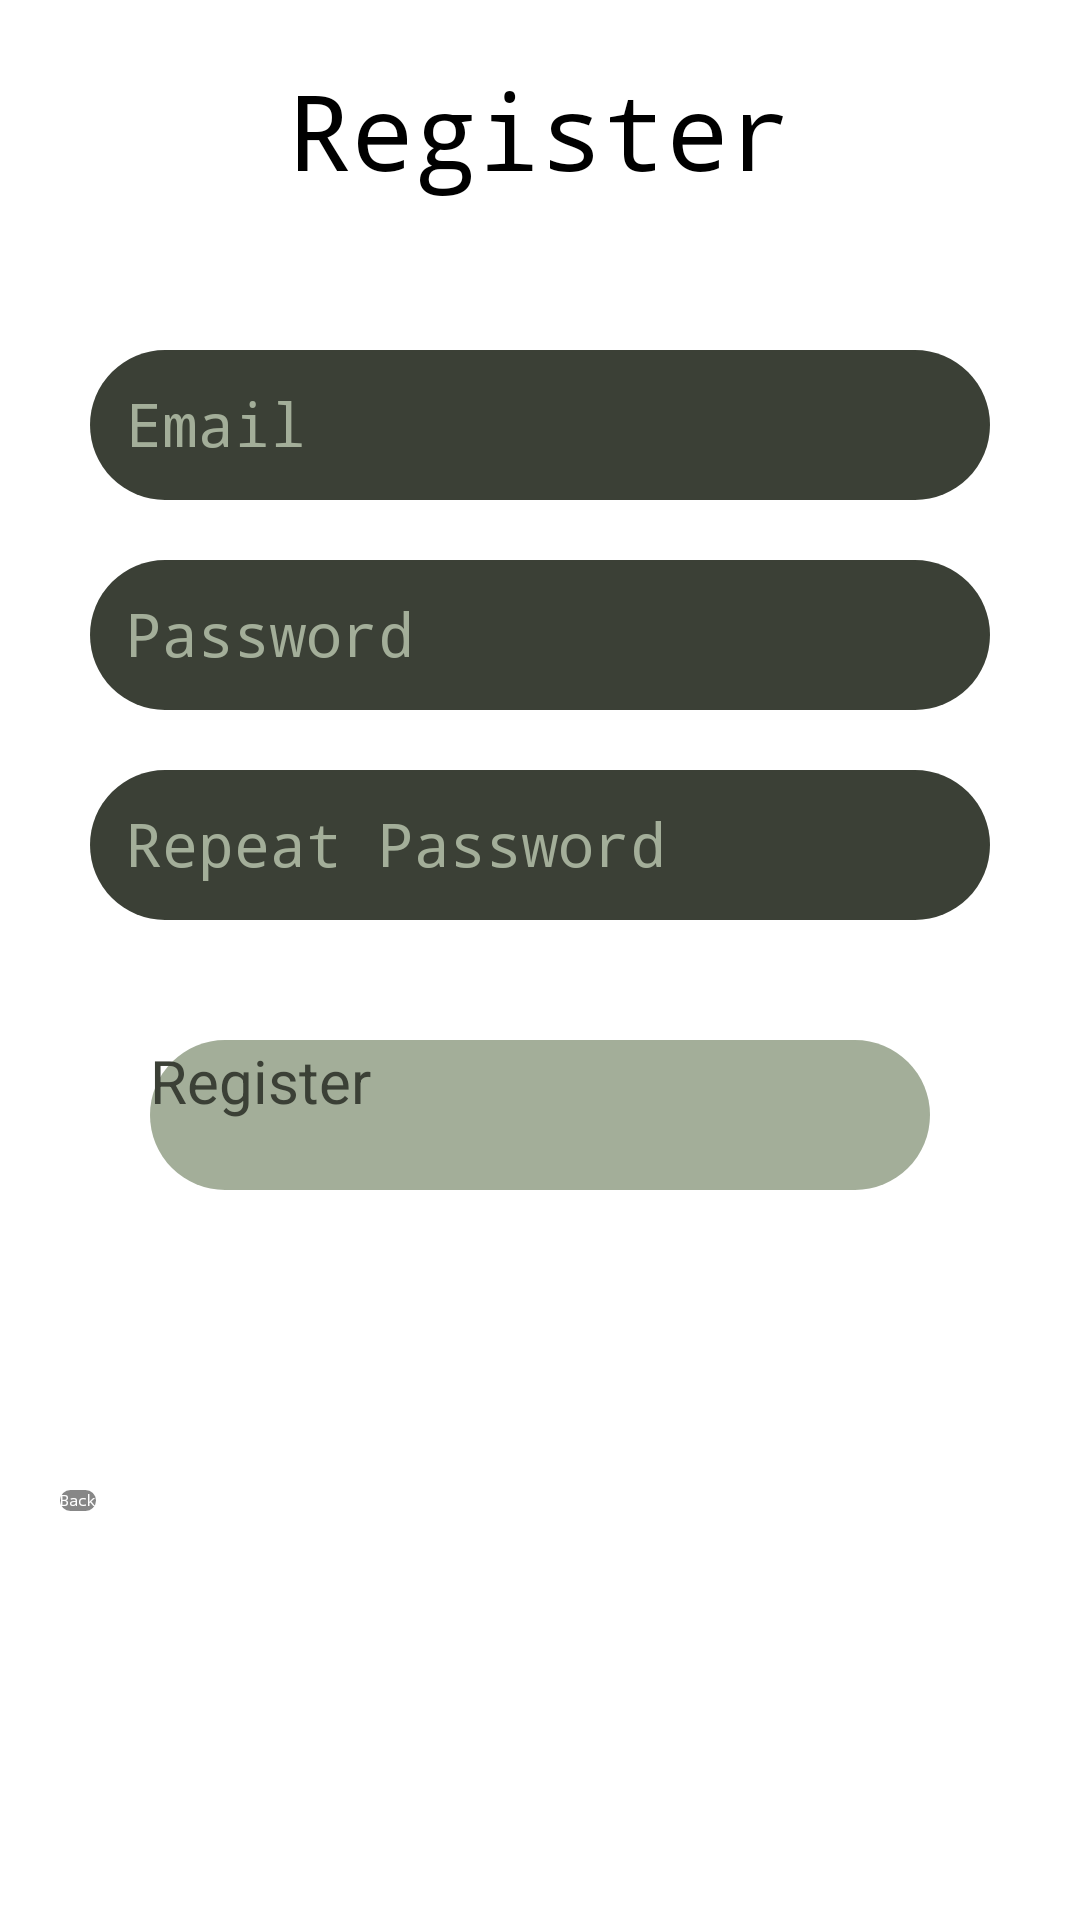

This screen was rendered from an Android layout file. Write that file and the resources it references.
<!-- AndroidManifest.xml: application theme Theme.Homework17 -->
<!-- res/layout/fragment_register.xml -->
<?xml version="1.0" encoding="utf-8"?>
<androidx.appcompat.widget.LinearLayoutCompat xmlns:android="http://schemas.android.com/apk/res/android"
    android:layout_width="match_parent"
    android:layout_height="match_parent"
    android:orientation="vertical">

    <androidx.appcompat.widget.AppCompatTextView
        android:layout_width="wrap_content"
        android:layout_height="wrap_content"
        android:layout_gravity="center_horizontal"
        android:layout_marginTop="20dp"
        android:fontFamily="monospace"
        android:text="@string/register"
        android:textSize="35sp" />

    <androidx.appcompat.widget.AppCompatEditText
        android:id="@+id/edEmail"
        style="@style/fieldStyle"
        android:layout_width="match_parent"
        android:layout_height="50dp"
        android:layout_marginHorizontal="30dp"
        android:layout_marginTop="50dp"
        android:hint="@string/email" />

    <androidx.appcompat.widget.AppCompatEditText
        android:id="@+id/edPassword"
        style="@style/fieldStyle"
        android:layout_width="match_parent"
        android:layout_height="50dp"
        android:layout_marginHorizontal="30dp"
        android:layout_marginTop="20dp"
        android:hint="@string/password" />

    <androidx.appcompat.widget.AppCompatEditText
        android:id="@+id/edRepeatPassword"
        style="@style/fieldStyle"
        android:layout_width="match_parent"
        android:layout_height="50dp"
        android:layout_marginHorizontal="30dp"
        android:layout_marginTop="20dp"
        android:hint="@string/repeat_password" />

    <ProgressBar
        android:id="@+id/progressBar"
        android:layout_width="wrap_content"
        android:layout_height="wrap_content"
        android:layout_gravity="center_horizontal"
        android:visibility="gone" />

    <androidx.appcompat.widget.AppCompatButton
        android:id="@+id/btnRegister"
        android:layout_width="match_parent"
        android:layout_height="50dp"
        android:layout_marginHorizontal="50dp"
        android:layout_marginTop="40dp"
        android:background="@drawable/bg_field"
        android:backgroundTint="@color/light_green"
        android:text="@string/register"
        android:textColor="@color/dark_green"
        android:textSize="20sp" />

    <androidx.appcompat.widget.AppCompatButton
        android:id="@+id/btnBack"
        android:layout_width="wrap_content"
        android:layout_height="wrap_content"
        android:layout_marginStart="20dp"
        android:layout_marginTop="100dp"
        android:background="@drawable/bg_field"
        android:backgroundTint="@color/grey"
        android:fontFamily="monospace"
        android:text="@string/back"
        android:textColor="@color/white" />

</androidx.appcompat.widget.LinearLayoutCompat>
<!-- resources referenced by this layout -->
<resources>
  <color name="dark_green">#3B4036</color>
  <color name="grey">#878787</color>
  <color name="light_green">#A3AE99</color>
  <color name="white">#FFFFFFFF</color>
  <!-- drawable bg_field (drawable) -->
  <?xml version="1.0" encoding="utf-8"?>
  <shape xmlns:android="http://schemas.android.com/apk/res/android">
      <corners android:radius="25dp" />
      <solid android:color="@color/dark_green" />
  </shape>
  <string name="back">Back</string>
  <string name="email">Email</string>
  <string name="password">Password</string>
  <string name="register">Register</string>
  <string name="repeat_password">Repeat Password</string>
  <style name="fieldStyle">
          <item name="android:background">@drawable/bg_field</item>
          <item name="android:textColor">@color/white</item>
          <item name="android:textSize">20sp</item>
          <item name="android:padding">12dp</item>
          <item name="android:textColorHint">@color/light_green</item>
          <item name="fontFamily">monospace</item>
      </style>
</resources>
